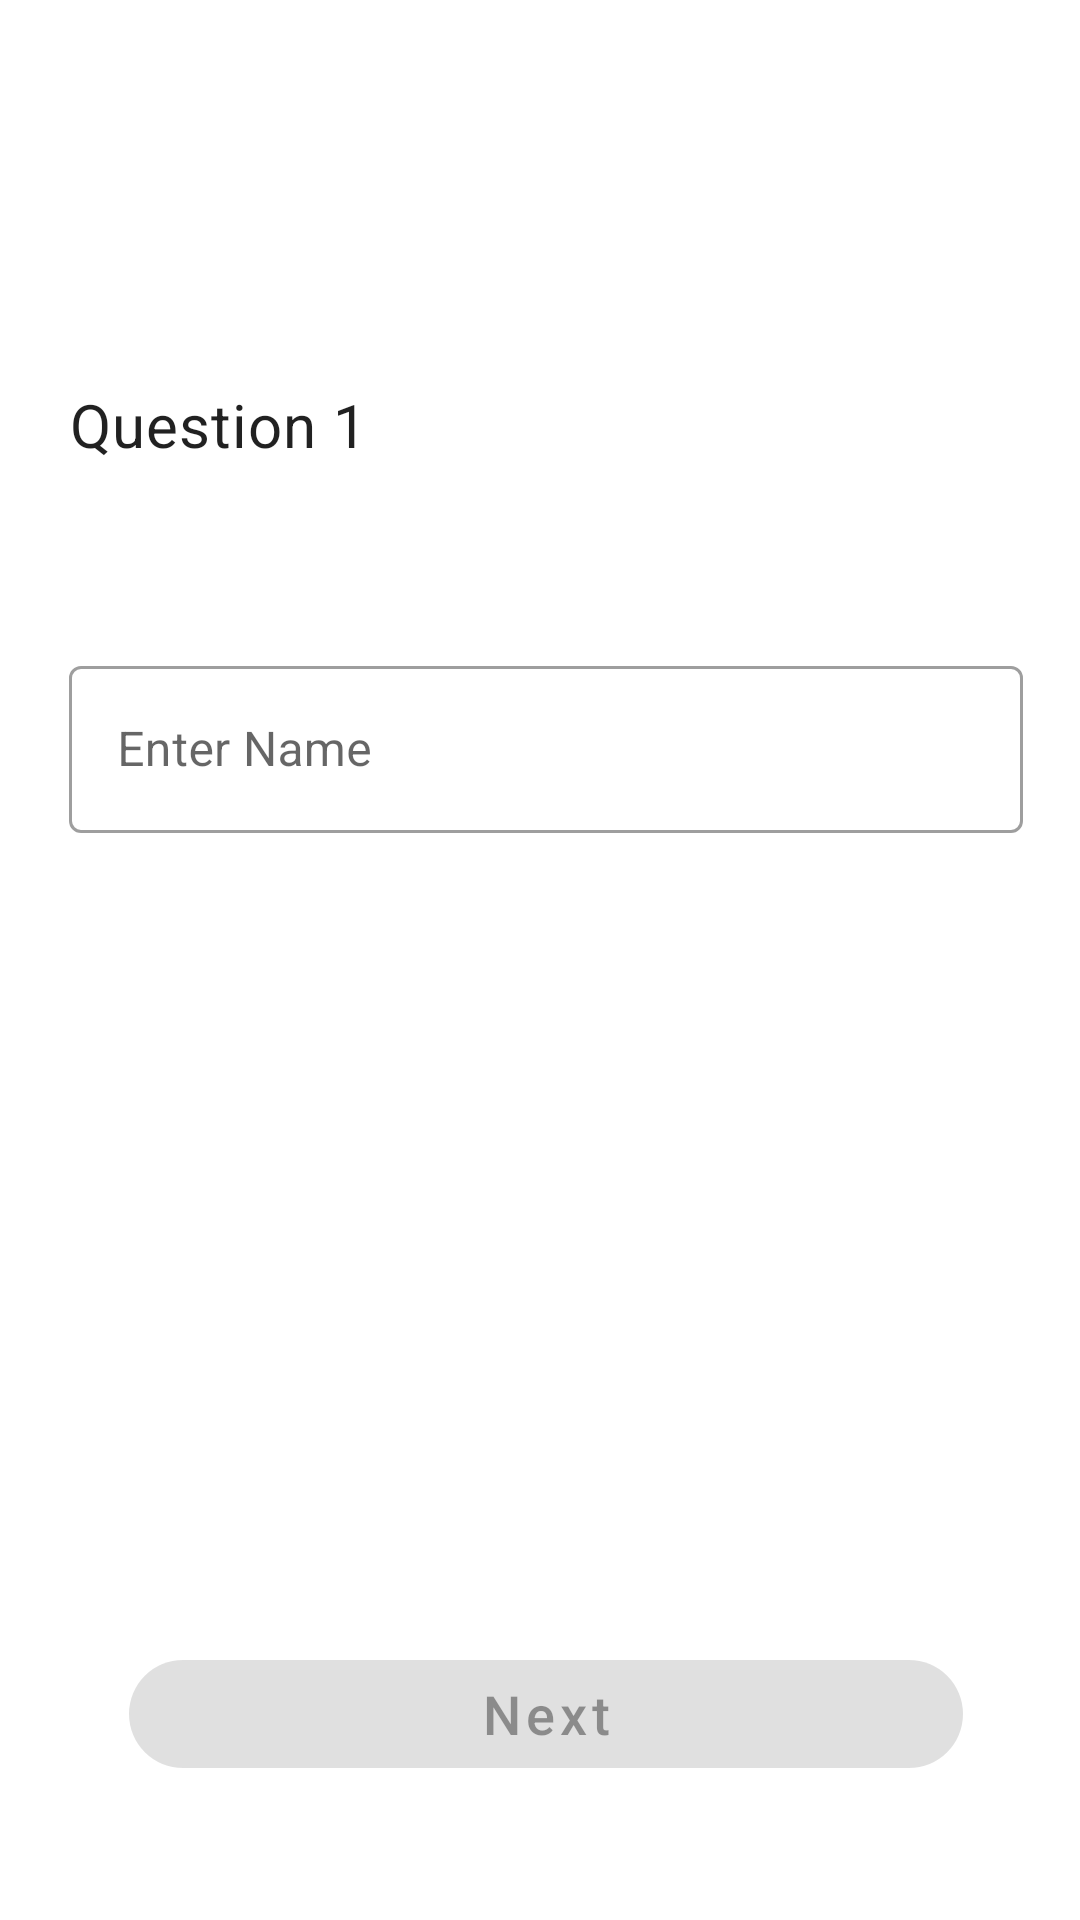

Write the Android layout XML for this screen, with the resource values it uses.
<!-- AndroidManifest.xml: application theme Theme.FarmersSurveyApp -->
<!-- res/layout/fragment_question_one.xml -->
<?xml version="1.0" encoding="utf-8"?>
<layout xmlns:android="http://schemas.android.com/apk/res/android"
    xmlns:app="http://schemas.android.com/apk/res-auto"
    xmlns:tools="http://schemas.android.com/tools">

    <data>
        <variable
            name="viewModel"
            type="com.sielee.farmerssurveyapp.viewmodels.MainViewModel" />

        <variable
            name="questionOneFragment"
            type="com.sielee.farmerssurveyapp.ui.QuestionOne" />
    </data>

    <androidx.constraintlayout.widget.ConstraintLayout
        android:layout_width="match_parent"
        android:layout_height="match_parent"
        tools:context=".ui.QuestionOne">

        <TextView
            android:id="@+id/tvQuestionLabel"
            android:layout_width="0dp"
            android:layout_height="wrap_content"
            android:text="@string/question_label"
            android:textAppearance="@style/TextAppearance.MaterialComponents.Body2"
            android:textSize="20sp"
            app:layout_constraintEnd_toStartOf="@+id/gdRight"
            app:layout_constraintStart_toStartOf="@+id/gdLeft"
            app:layout_constraintTop_toTopOf="@+id/gdTop" />

        <androidx.constraintlayout.widget.Guideline
            android:id="@+id/gdTop"
            android:layout_width="wrap_content"
            android:layout_height="wrap_content"
            android:orientation="horizontal"
            app:layout_constraintGuide_percent="0.2" />

        <androidx.constraintlayout.widget.Guideline
            android:id="@+id/gdLeft"
            android:layout_width="wrap_content"
            android:layout_height="wrap_content"
            android:orientation="vertical"
            app:layout_constraintGuide_percent="0.06388889" />

        <androidx.constraintlayout.widget.Guideline
            android:id="@+id/gdRight"
            android:layout_width="wrap_content"
            android:layout_height="wrap_content"
            android:orientation="vertical"
            app:layout_constraintGuide_percent="0.94722223" />

        <TextView
            android:id="@+id/tvQuestion"
            android:layout_width="0dp"
            android:layout_height="wrap_content"
            android:layout_marginTop="30dp"
            android:text="@{viewModel.questions[0]}"
            android:textSize="16sp"
            app:layout_constraintEnd_toStartOf="@+id/gdRight"
            app:layout_constraintStart_toStartOf="@+id/gdLeft"
            app:layout_constraintTop_toBottomOf="@+id/tvQuestionLabel" />

        <com.google.android.material.textfield.TextInputLayout
            style="@style/Widget.MaterialComponents.TextInputLayout.OutlinedBox"
            android:layout_width="0dp"
            android:layout_height="wrap_content"
            android:layout_marginTop="10dp"
            app:layout_constraintEnd_toStartOf="@+id/gdRight"
            app:layout_constraintStart_toStartOf="@+id/gdLeft"
            app:layout_constraintTop_toBottomOf="@+id/tvQuestion">

            <com.google.android.material.textfield.TextInputEditText
                android:id="@+id/edFarmerName"
                android:layout_width="match_parent"
                android:layout_height="wrap_content"
                android:hint="@string/hint_enter_name"
                android:textColor="@color/black"
                android:textColorHint="@color/black" />
        </com.google.android.material.textfield.TextInputLayout>

        <androidx.constraintlayout.widget.Guideline
            android:id="@+id/gdBottom"
            android:layout_width="wrap_content"
            android:layout_height="wrap_content"
            android:orientation="horizontal"
            app:layout_constraintGuide_percent="0.93" />

        <com.google.android.material.button.MaterialButton
            android:id="@+id/nextQuestionTwo"
            android:layout_width="0dp"
            android:layout_height="wrap_content"
            android:text="@string/btn_next_question_label"
            android:textAllCaps="false"
            android:layout_marginStart="20dp"
            android:layout_marginEnd="20dp"
            android:textSize="18sp"
            app:cornerRadius="20dp"
            android:enabled="false"
            android:onClick="@{()->questionOneFragment.goNextQuestion()}"
            app:layout_constraintBottom_toTopOf="@+id/gdBottom"
            app:layout_constraintEnd_toStartOf="@+id/gdRight"
            app:layout_constraintStart_toStartOf="@+id/gdLeft" />

    </androidx.constraintlayout.widget.ConstraintLayout>
</layout>
<!-- resources referenced by this layout -->
<resources>
  <string name="btn_next_question_label">Next</string>
  <string name="hint_enter_name">Enter Name</string>
  <string name="question_label">Question 1</string>
  <style name="Theme.FarmersSurveyApp" parent="Theme.MaterialComponents.DayNight.DarkActionBar">
          
          <item name="colorPrimary">@color/purple_500</item>
          <item name="colorPrimaryVariant">@color/purple_700</item>
          <item name="colorOnPrimary">@color/white</item>
          
          <item name="colorSecondary">@color/teal_200</item>
          <item name="colorSecondaryVariant">@color/teal_700</item>
          <item name="colorOnSecondary">@color/black</item>
          
          <item name="android:statusBarColor" tools:targetApi="l">?attr/colorPrimaryVariant</item>
          
      </style>
  <!-- not gathered from this repository: default colours our renderer supplied (Android Studio template values) -->
  <color name="purple_500">#FF6200EE</color>
  <color name="purple_700">#FF3700B3</color>
  <color name="teal_200">#FF03DAC5</color>
  <color name="teal_700">#FF018786</color>
  <color name="black">#FF000000</color>
  <color name="white">#FFFFFFFF</color>
</resources>
